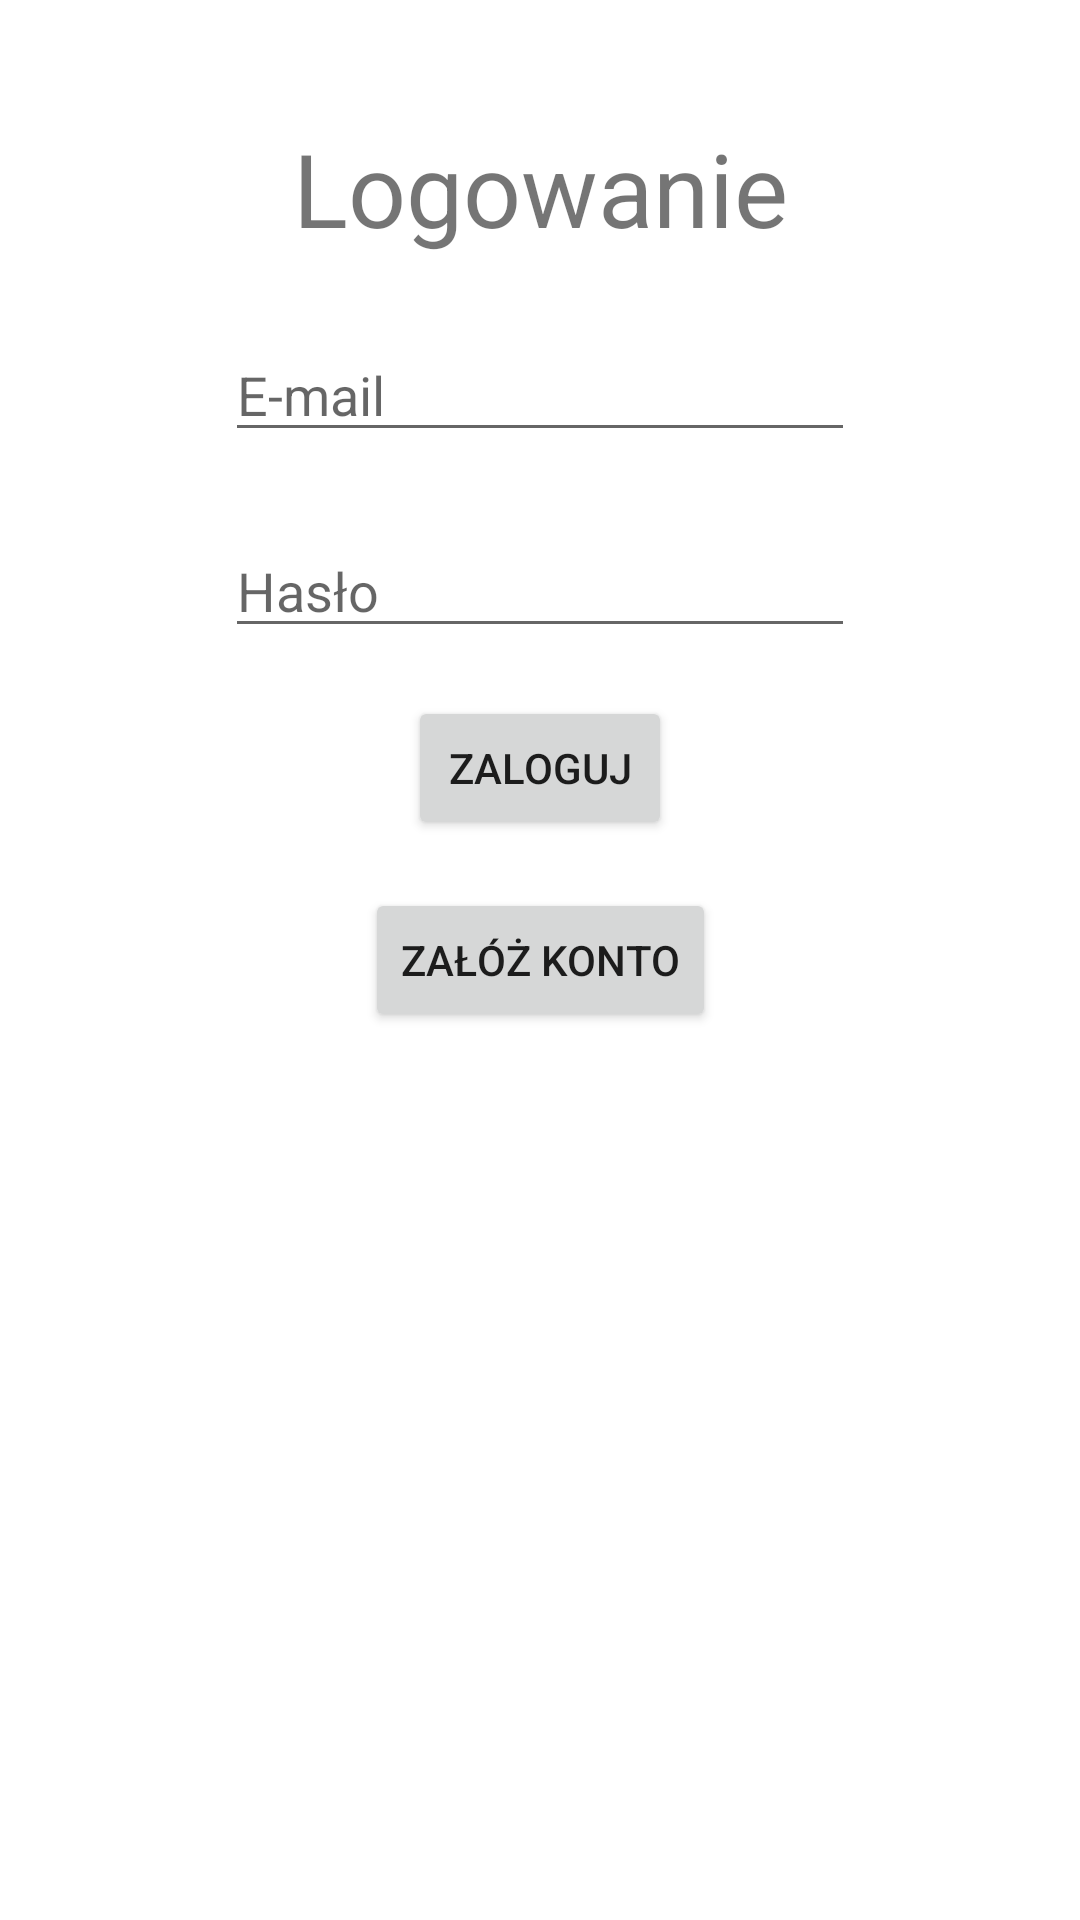

Android layout source for this screen:
<!-- AndroidManifest.xml: application theme Theme.MainProject -->
<!-- res/layout/activity_login.xml -->
<?xml version="1.0" encoding="utf-8"?>
<androidx.constraintlayout.widget.ConstraintLayout xmlns:android="http://schemas.android.com/apk/res/android"
    xmlns:app="http://schemas.android.com/apk/res-auto"
    xmlns:tools="http://schemas.android.com/tools"
    android:id="@+id/main"
    android:layout_width="match_parent"
    android:layout_height="match_parent"
    tools:context=".LoginActivity">

    <TextView
        android:id="@+id/textView"
        android:layout_width="wrap_content"
        android:layout_height="wrap_content"
        android:layout_marginTop="40dp"
        android:text="Logowanie"
        android:textSize="34sp"
        app:layout_constraintEnd_toEndOf="parent"
        app:layout_constraintStart_toStartOf="parent"
        app:layout_constraintTop_toTopOf="parent" />

    <EditText
        android:id="@+id/poleEmailLogowanie"
        android:layout_width="wrap_content"
        android:layout_height="wrap_content"
        android:layout_marginTop="24dp"
        android:ems="10"
        android:hint="E-mail"
        android:inputType="textEmailAddress"
        app:layout_constraintEnd_toEndOf="parent"
        app:layout_constraintStart_toStartOf="parent"
        app:layout_constraintTop_toBottomOf="@+id/textView" />

    <EditText
        android:id="@+id/poleHasloLogowanie"
        android:layout_width="wrap_content"
        android:layout_height="wrap_content"
        android:layout_marginTop="24dp"
        android:ems="10"
        android:hint="Hasło"
        android:inputType="textPassword"
        app:layout_constraintEnd_toEndOf="parent"
        app:layout_constraintStart_toStartOf="parent"
        app:layout_constraintTop_toBottomOf="@+id/poleEmailLogowanie" />

    <Button
        android:id="@+id/przyciskLogowanie"
        android:layout_width="wrap_content"
        android:layout_height="wrap_content"
        android:layout_marginTop="16dp"
        android:text="Zaloguj"
        app:layout_constraintEnd_toEndOf="parent"
        app:layout_constraintStart_toStartOf="parent"
        app:layout_constraintTop_toBottomOf="@+id/poleHasloLogowanie" />

    <Button
        android:id="@+id/przyciskPrzejdzDoRejestracji"
        android:layout_width="wrap_content"
        android:layout_height="wrap_content"
        android:layout_marginTop="16dp"
        android:text="Załóż konto"
        app:layout_constraintEnd_toEndOf="parent"
        app:layout_constraintStart_toStartOf="parent"
        app:layout_constraintTop_toBottomOf="@+id/przyciskLogowanie" />
</androidx.constraintlayout.widget.ConstraintLayout>
<!-- resources referenced by this layout -->
<resources>
  <style name="Theme.MainProject" parent="Theme.MaterialComponents.DayNight.DarkActionBar">
          
          <item name="colorPrimary">@color/purple_500</item>
          <item name="colorPrimaryVariant">@color/purple_700</item>
          <item name="colorOnPrimary">@color/white</item>
          
          <item name="colorSecondary">@color/teal_200</item>
          <item name="colorSecondaryVariant">@color/teal_700</item>
          <item name="colorOnSecondary">@color/black</item>
          
          <item name="android:statusBarColor">?attr/colorPrimaryVariant</item>
          
      </style>
  <!-- not gathered from this repository: default colours our renderer supplied (Android Studio template values) -->
  <color name="purple_500">#FF6200EE</color>
  <color name="purple_700">#FF3700B3</color>
  <color name="teal_200">#FF03DAC5</color>
  <color name="teal_700">#FF018786</color>
  <color name="black">#FF000000</color>
  <color name="white">#FFFFFFFF</color>
</resources>
